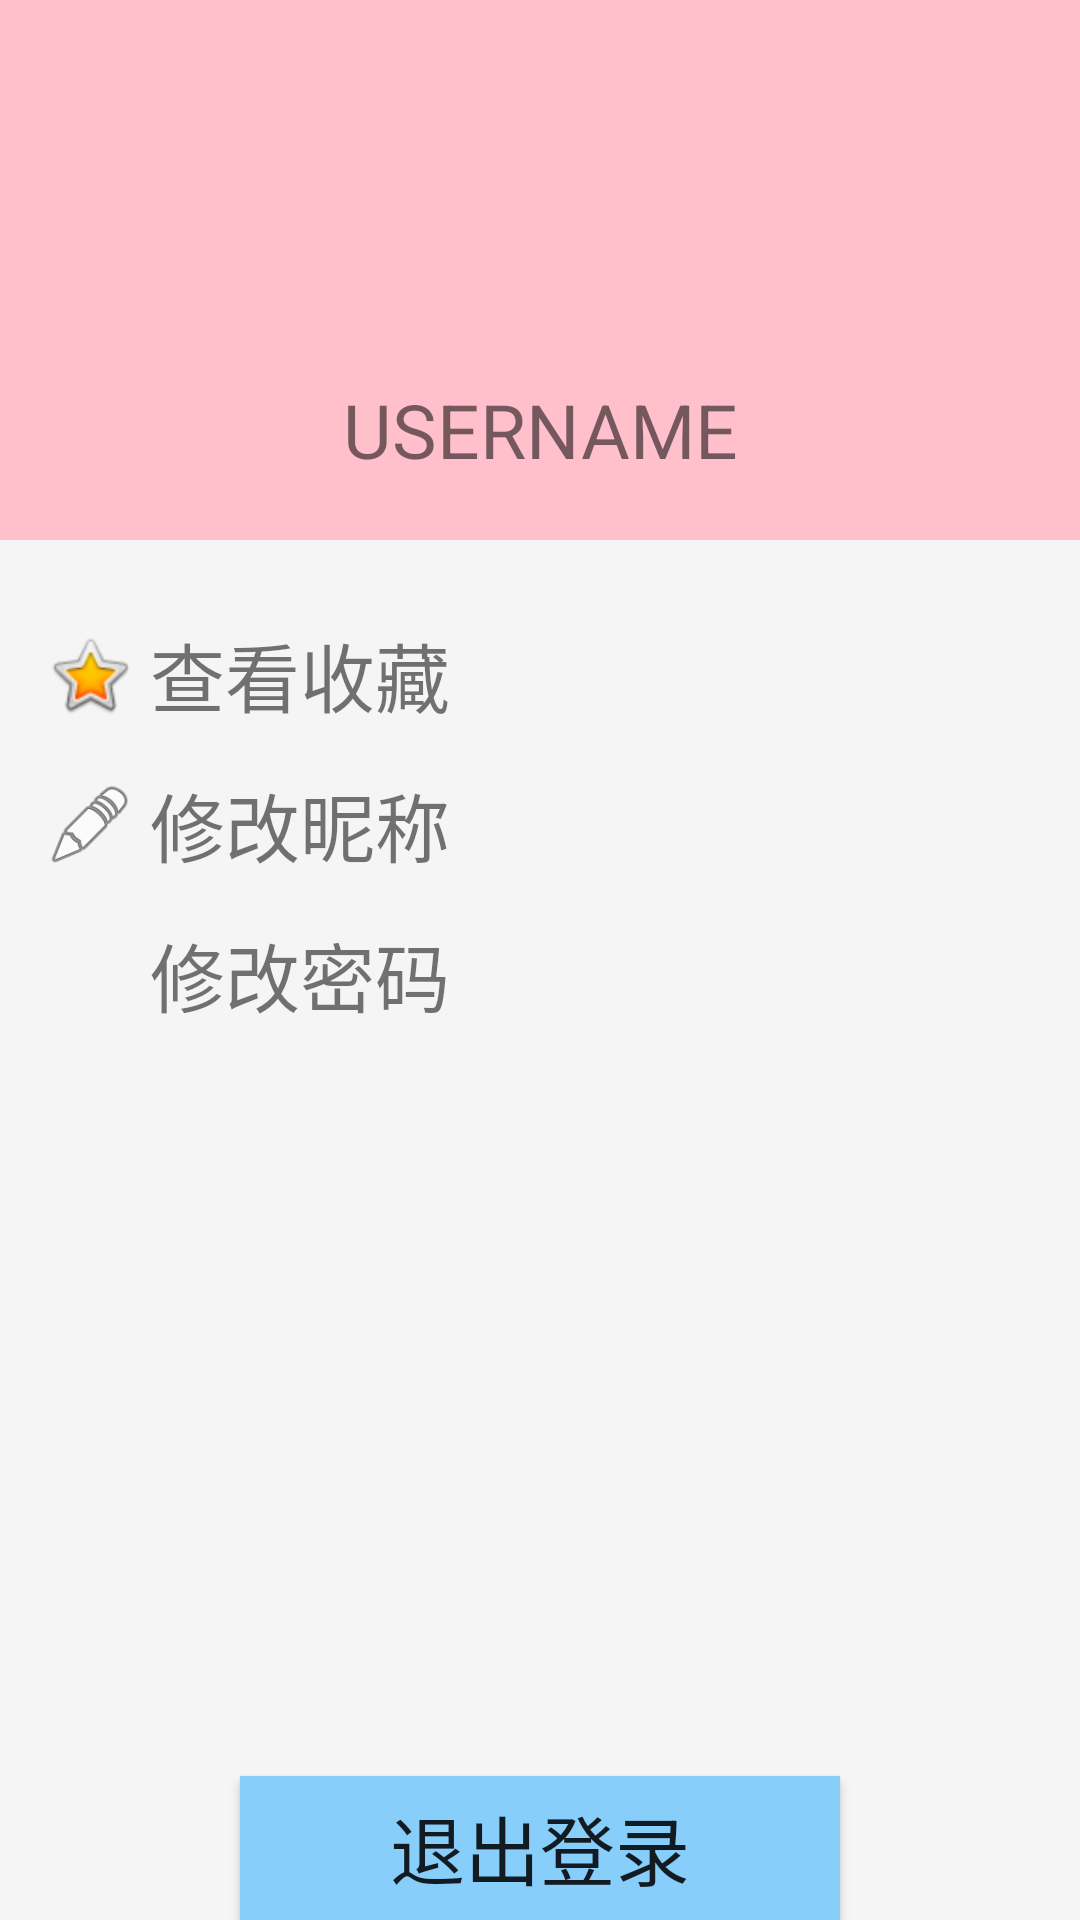

This screen was rendered from an Android layout file. Write that file and the resources it references.
<!-- AndroidManifest.xml: application theme Theme.Forum -->
<!-- res/layout/activity_info.xml -->
<?xml version="1.0" encoding="utf-8"?>
<androidx.constraintlayout.widget.ConstraintLayout xmlns:android="http://schemas.android.com/apk/res/android"
    xmlns:app="http://schemas.android.com/apk/res-auto"
    xmlns:tools="http://schemas.android.com/tools"
    android:layout_width="match_parent"
    android:layout_height="match_parent"
    android:background="#F5F5F5"
    android:orientation="vertical">

    <LinearLayout
        android:id="@+id/linearLayout3"
        android:layout_width="match_parent"
        android:layout_height="180dp"
        android:background="#FFC0CB"
        app:layout_constraintEnd_toEndOf="parent"
        app:layout_constraintStart_toStartOf="parent"
        app:layout_constraintTop_toTopOf="parent">

        <TextView
            android:id="@+id/info_username"
            android:layout_width="match_parent"
            android:layout_height="wrap_content"
            android:layout_gravity="bottom"
            android:gravity="center"
            android:paddingBottom="20dp"
            android:text="USERNAME"
            android:textSize="25sp" />
    </LinearLayout>


    <RelativeLayout
        android:id="@+id/query_collect"
        android:layout_width="match_parent"
        android:layout_height="50dp"
        android:layout_marginTop="20dp"
        android:clickable="true"
        android:orientation="horizontal"
        android:paddingLeft="15dp"
        app:layout_constraintEnd_toEndOf="parent"
        app:layout_constraintHorizontal_bias="1.0"
        app:layout_constraintStart_toStartOf="parent"
        app:layout_constraintTop_toBottomOf="@+id/linearLayout3">

        <ImageView
            android:id="@+id/imageView2"
            android:layout_width="30dp"
            android:layout_height="30dp"
            android:layout_centerVertical="true"
            app:srcCompat="@android:drawable/btn_star_big_on" />


        <TextView
            android:layout_width="wrap_content"
            android:layout_height="wrap_content"
            android:layout_centerVertical="true"
            android:paddingLeft="35dp"
            android:text="查看收藏"
            android:textSize="25sp" />

        <ImageView
            android:layout_width="30dp"
            android:layout_height="30dp"
            android:layout_alignParentRight="true"
            android:layout_centerVertical="true"
            android:src="@drawable/arrow_left" />

    </RelativeLayout>

    <RelativeLayout
        android:id="@+id/change_username"
        android:layout_width="match_parent"
        android:layout_height="50dp"
        android:clickable="true"
        android:orientation="horizontal"
        android:paddingLeft="15dp"
        app:layout_constraintEnd_toEndOf="parent"
        app:layout_constraintHorizontal_bias="0.0"
        app:layout_constraintStart_toStartOf="parent"
        app:layout_constraintTop_toBottomOf="@+id/query_collect">

        <ImageView
            android:id="@+id/imageView3"
            android:layout_width="30dp"
            android:layout_height="30dp"
            android:layout_centerVertical="true"
            app:srcCompat="@android:drawable/ic_menu_edit" />

        <TextView
            android:layout_width="wrap_content"
            android:layout_height="wrap_content"
            android:layout_centerVertical="true"
            android:paddingLeft="35dp"
            android:text="修改昵称"
            android:textSize="25sp" />

        <ImageView
            android:layout_width="30dp"
            android:layout_height="30dp"
            android:layout_alignParentRight="true"
            android:layout_centerVertical="true"
            android:src="@drawable/arrow_left" />

    </RelativeLayout>

    <RelativeLayout
        android:id="@+id/change_password"
        android:layout_width="match_parent"
        android:layout_height="50dp"
        android:clickable="true"
        android:orientation="horizontal"
        android:paddingLeft="15dp"
        app:layout_constraintEnd_toEndOf="parent"
        app:layout_constraintStart_toStartOf="parent"
        app:layout_constraintTop_toBottomOf="@+id/change_username">

        <ImageView
            android:id="@+id/imageView4"
            android:layout_width="30dp"
            android:layout_height="30dp"
            android:layout_centerVertical="true"
            android:src="@drawable/ic_change_password" />

        <TextView
            android:layout_width="wrap_content"
            android:layout_height="wrap_content"
            android:layout_centerVertical="true"
            android:paddingLeft="35dp"
            android:text="修改密码"
            android:textSize="25sp" />

        <ImageView
            android:layout_width="30dp"
            android:layout_height="30dp"
            android:layout_alignParentRight="true"
            android:layout_centerVertical="true"
            android:src="@drawable/arrow_left" />

    </RelativeLayout>

    <Button
        android:id="@+id/logout_btn"
        android:layout_width="200dp"
        android:layout_height="wrap_content"
        android:background="#87CEFA"
        android:text="退出登录"
        android:textSize="25sp"
        app:layout_constraintBottom_toBottomOf="parent"
        app:layout_constraintEnd_toEndOf="parent"
        app:layout_constraintStart_toStartOf="parent" />


</androidx.constraintlayout.widget.ConstraintLayout>
<!-- resources referenced by this layout -->
<resources>
  <style name="Theme.Forum" parent="Theme.MaterialComponents.DayNight.DarkActionBar.Bridge">
          
          <item name="colorPrimary">#FFC0CB</item>
          <item name="colorPrimaryVariant">@color/purple_700</item>
          <item name="colorOnPrimary">@color/white</item>
          
          <item name="colorSecondary">@color/teal_200</item>
          <item name="colorSecondaryVariant">@color/teal_700</item>
          <item name="colorOnSecondary">@color/black</item>
          
          <item name="android:statusBarColor" tools:targetApi="l">?attr/colorPrimaryVariant</item>
          
      </style>
  <!-- not gathered from this repository: default colours our renderer supplied (Android Studio template values) -->
  <color name="purple_700">#FF3700B3</color>
  <color name="teal_200">#FF03DAC5</color>
  <color name="teal_700">#FF018786</color>
  <color name="black">#FF000000</color>
  <color name="white">#FFFFFFFF</color>
</resources>
